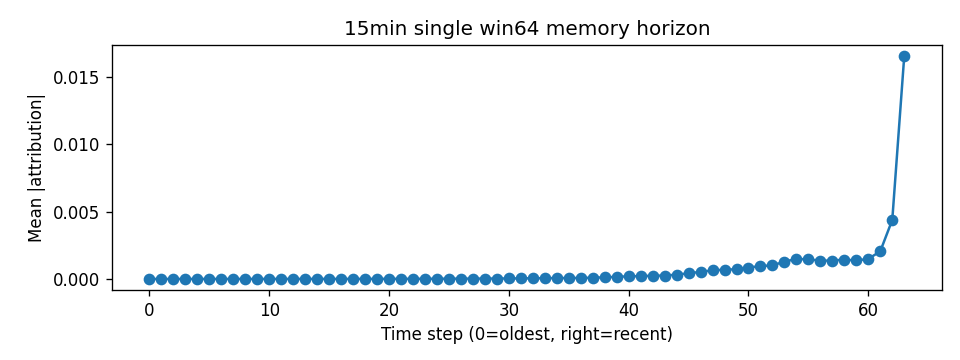

The file beside this chart, header and first rows:
step, mean_abs_attr
0, 1.3379587e-06
1, 1.2468844e-06
2, 1.2079487e-06
3, 1.2014602e-06
4, 1.3645189e-06
5, 1.7010896e-06
6, 2.0156601e-06
7, 2.3001835e-06
8, 2.61734e-06
9, 2.8735037e-06
10, 3.2917003e-06
11, 3.872893e-06
12, 4.375518e-06
13, 4.664993e-06
14, 4.7090866e-06
15, 4.686743e-06
16, 4.810877e-06
17, 5.4348843e-06
18, 6.418707e-06
19, 7.5490375e-06
20, 8.541651e-06
21, 9.504771e-06
22, 1.1136024e-05
23, 1.3255698e-05
24, 1.5940766e-05
25, 1.8974013e-05
26, 2.2007313e-05
27, 2.4786044e-05
28, 2.7332944e-05
29, 2.995208e-05
30, 3.4503653e-05
31, 4.1169955e-05
32, 4.965766e-05
33, 5.9179794e-05
34, 6.6528286e-05
35, 7.1165414e-05
36, 7.648623e-05
37, 8.966404e-05
38, 0.0001194
39, 0.0001592
40, 0.0001909
41, 0.0002177
42, 0.0002341
43, 0.0002548
44, 0.0003138
45, 0.00042
46, 0.0005243
47, 0.0006375
48, 0.0006933
49, 0.0007149
50, 0.0008465
51, 0.000951
52, 0.001012
53, 0.00128
54, 0.001492
55, 0.001455
56, 0.001356
57, 0.001366
58, 0.001437
59, 0.001376
... 4 more rows
